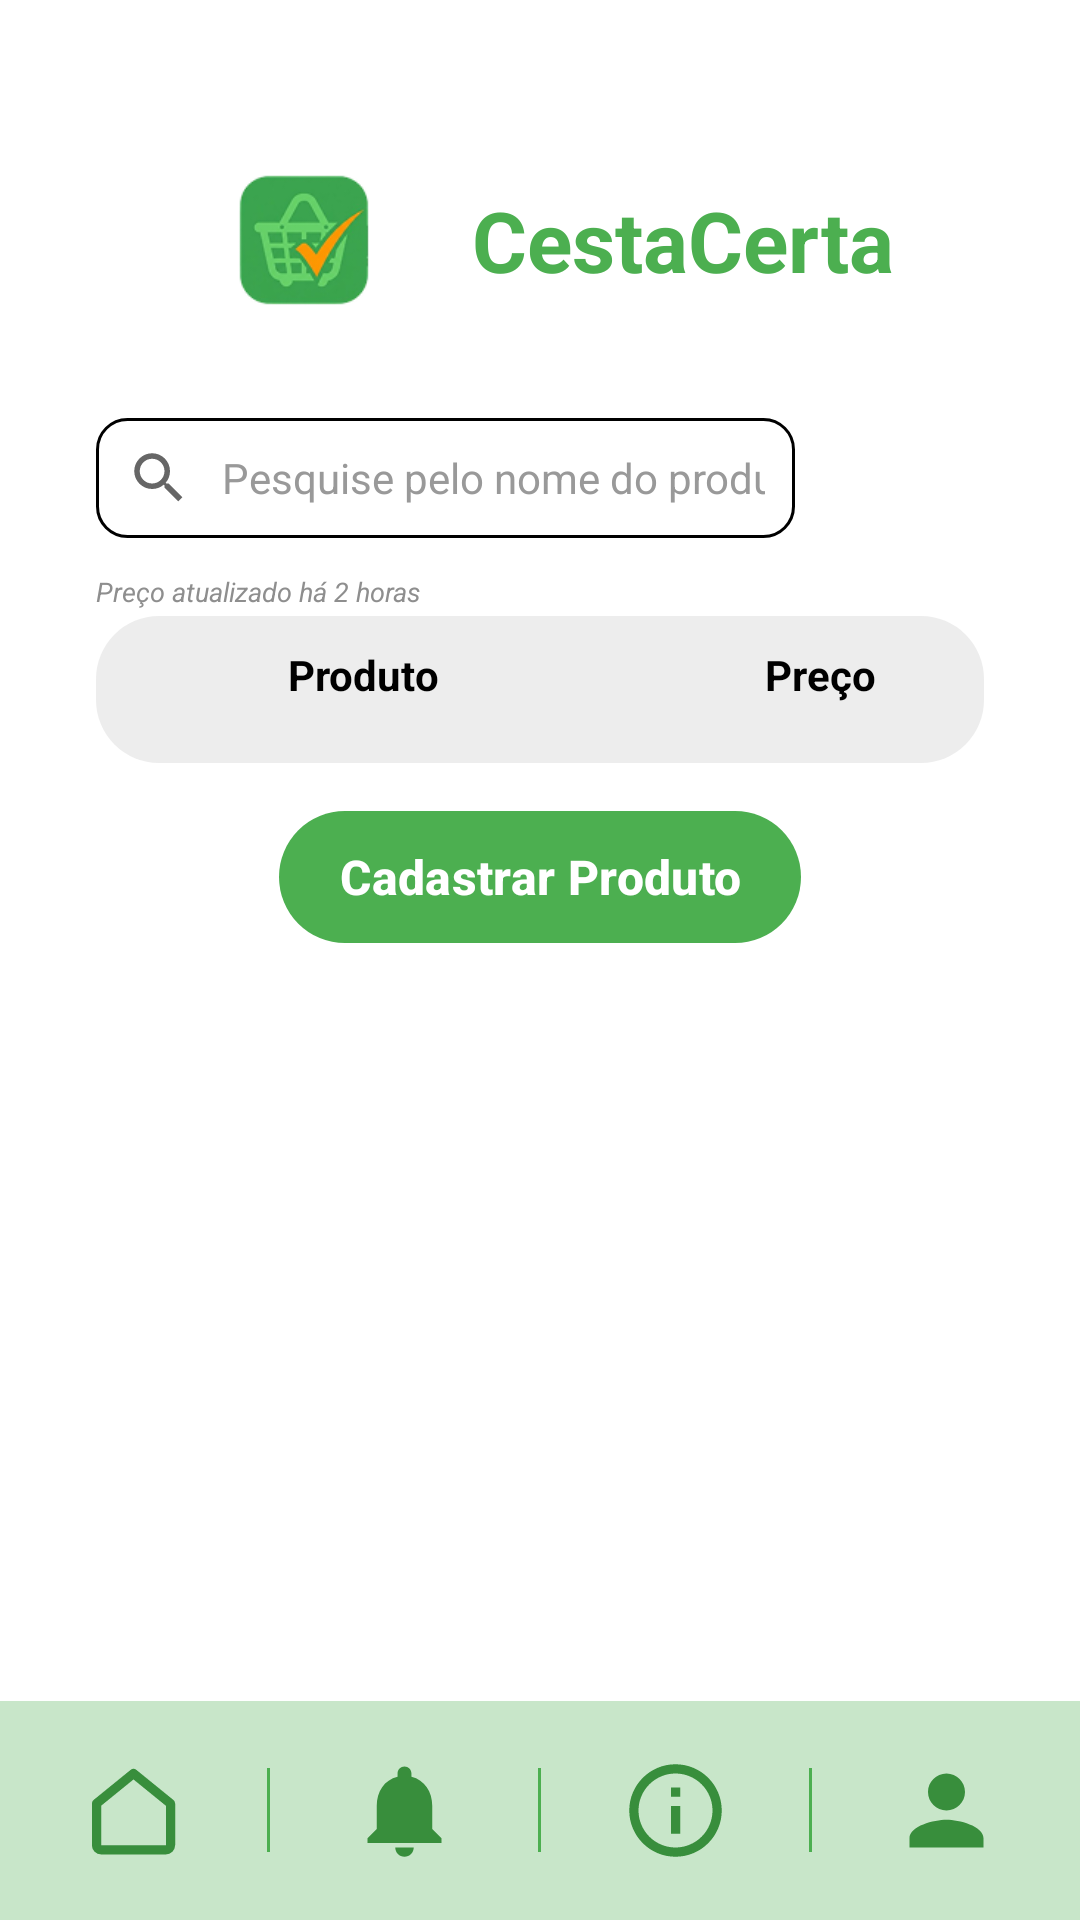

Android layout source for this screen:
<!-- AndroidManifest.xml: application theme Theme.CestaCerta -->
<!-- res/layout/activity_produtos_mercado.xml -->
<?xml version="1.0" encoding="utf-8"?>
<LinearLayout xmlns:android="http://schemas.android.com/apk/res/android"
    xmlns:app="http://schemas.android.com/apk/res-auto"
    xmlns:tools="http://schemas.android.com/tools"
    android:id="@+id/produtos_mercado"
    android:layout_width="match_parent"
    android:layout_height="match_parent"
    android:background="@color/branco"
    android:orientation="vertical">

    <ScrollView
        android:layout_width="match_parent"
        android:layout_height="0dp"
        android:layout_weight="1">

        <LinearLayout
            android:layout_width="match_parent"
            android:layout_height="wrap_content"
            android:orientation="vertical"
            android:padding="@dimen/margem_tela">

            <include layout="@layout/layout_cabecalho" />

            <LinearLayout
                android:layout_width="match_parent"
                android:layout_height="wrap_content"
                android:layout_marginTop="16dp"
                android:gravity="center_vertical"
                android:orientation="horizontal">

                <EditText
                    android:id="@+id/campoBusca"
                    android:layout_width="0dp"
                    android:layout_height="40dp"
                    android:layout_weight="1"
                    android:background="@drawable/bg_caixa_borda"
                    android:drawableStart="@drawable/ic_busca"
                    android:drawablePadding="10dp"
                    android:hint="@string/hint_busca_produto"
                    android:importantForAutofill="no"
                    android:imeOptions="actionSearch"
                    android:inputType="text"
                    android:paddingStart="10dp"
                    android:paddingEnd="10dp"
                    android:textColor="@color/preto"
                    android:textColorHint="#999999"
                    android:textSize="14sp" />

                <ImageView
                    android:id="@+id/ivLogoMercado"
                    android:layout_width="47dp"
                    android:layout_height="47dp"
                    android:layout_marginStart="16dp"
                    android:contentDescription="@string/desc_logo_mercado"
                    android:scaleType="fitCenter"
                    tools:src="@drawable/mercado_hipermais" />
            </LinearLayout>

            <TextView
                android:id="@+id/tvAtualizado"
                android:layout_width="wrap_content"
                android:layout_height="wrap_content"
                android:layout_marginTop="8dp"
                android:text="@string/preco_atualizado"
                android:textColor="@color/cinza_texto"
                android:textSize="9sp"
                android:textStyle="italic" />

            <LinearLayout
                android:layout_width="match_parent"
                android:layout_height="wrap_content"
                android:layout_marginTop="2dp"
                android:background="@drawable/bg_painel_cinza"
                android:orientation="vertical"
                android:paddingStart="16dp"
                android:paddingTop="10dp"
                android:paddingEnd="16dp"
                android:paddingBottom="20dp">

                <LinearLayout
                    android:layout_width="match_parent"
                    android:layout_height="wrap_content"
                    android:orientation="horizontal"
                    android:paddingStart="48dp"
                    android:paddingEnd="20dp">

                    <TextView
                        android:layout_width="0dp"
                        android:layout_height="wrap_content"
                        android:layout_weight="1"
                        android:text="@string/produto_label"
                        android:textColor="@color/preto"
                        android:textSize="14sp"
                        android:textStyle="bold" />

                    <TextView
                        android:layout_width="wrap_content"
                        android:layout_height="wrap_content"
                        android:text="@string/preco_label"
                        android:textColor="@color/preto"
                        android:textSize="14sp"
                        android:textStyle="bold" />
                </LinearLayout>

                <LinearLayout
                    android:id="@+id/listaProdutos"
                    android:layout_width="match_parent"
                    android:layout_height="wrap_content"
                    android:orientation="vertical" />

                <TextView
                    android:id="@+id/tvListaVazia"
                    android:layout_width="match_parent"
                    android:layout_height="wrap_content"
                    android:layout_marginTop="24dp"
                    android:gravity="center"
                    android:text="@string/nenhum_produto"
                    android:textColor="@color/cinza_texto"
                    android:textStyle="italic"
                    android:visibility="gone" />
            </LinearLayout>

            <com.google.android.material.button.MaterialButton
                android:id="@+id/btnCadastrarProduto"
                android:layout_width="wrap_content"
                android:layout_height="@dimen/altura_botao"
                android:layout_gravity="center_horizontal"
                android:layout_marginTop="12dp"
                android:paddingHorizontal="20dp"
                android:text="@string/cadastrar_produto"
                android:textColor="@color/branco"
                android:textSize="@dimen/texto_rotulo"
                android:textStyle="bold"
                app:backgroundTint="@color/verde_primario"
                app:cornerRadius="26dp" />
        </LinearLayout>
    </ScrollView>

    <include layout="@layout/layout_barra_inferior" />
</LinearLayout>
<!-- res/layout/layout_cabecalho.xml (included above) -->
<?xml version="1.0" encoding="utf-8"?>
<LinearLayout xmlns:android="http://schemas.android.com/apk/res/android"
    android:layout_width="wrap_content"
    android:layout_height="wrap_content"
    android:layout_gravity="center_horizontal"
    android:layout_marginTop="8dp"
    android:gravity="center_vertical"
    android:orientation="horizontal">

    <ImageView
        android:layout_width="@dimen/tamanho_logo_cadastro"
        android:layout_height="@dimen/tamanho_logo_cadastro"
        android:contentDescription="@string/desc_logo"
        android:src="@drawable/logo_grande_clean" />

    <TextView
        android:layout_width="wrap_content"
        android:layout_height="wrap_content"
        android:layout_marginStart="16dp"
        android:text="@string/app_name"
        android:textColor="@color/verde_primario"
        android:textSize="@dimen/texto_titulo"
        android:textStyle="bold" />
</LinearLayout>
<!-- res/layout/layout_barra_inferior.xml (included above) -->
<?xml version="1.0" encoding="utf-8"?>
<LinearLayout xmlns:android="http://schemas.android.com/apk/res/android"
    android:id="@+id/barraInferior"
    android:layout_width="match_parent"
    android:layout_height="73dp"
    android:background="@color/verde_claro"
    android:gravity="center_vertical"
    android:orientation="horizontal">

    <ImageButton
        android:id="@+id/btnInicio"
        android:layout_width="0dp"
        android:layout_height="match_parent"
        android:layout_weight="1"
        android:background="?attr/selectableItemBackgroundBorderless"
        android:contentDescription="Início"
        android:padding="18dp"
        android:scaleType="fitCenter"
        android:src="@drawable/nav_inicio" />

    <View
        android:layout_width="1dp"
        android:layout_height="28dp"
        android:background="@color/verde" />

    <ImageButton
        android:id="@+id/btnNotificacoes"
        android:layout_width="0dp"
        android:layout_height="match_parent"
        android:layout_weight="1"
        android:background="?attr/selectableItemBackgroundBorderless"
        android:contentDescription="Notificações"
        android:padding="18dp"
        android:scaleType="fitCenter"
        android:src="@drawable/nav_notificacoes" />

    <View
        android:layout_width="1dp"
        android:layout_height="28dp"
        android:background="@color/verde" />

    <ImageButton
        android:id="@+id/btnSobre"
        android:layout_width="0dp"
        android:layout_height="match_parent"
        android:layout_weight="1"
        android:background="?attr/selectableItemBackgroundBorderless"
        android:contentDescription="Sobre nós"
        android:padding="18dp"
        android:scaleType="fitCenter"
        android:src="@drawable/nav_sobre" />

    <View
        android:layout_width="1dp"
        android:layout_height="28dp"
        android:background="@color/verde" />

    <ImageButton
        android:id="@+id/btnPerfil"
        android:layout_width="0dp"
        android:layout_height="match_parent"
        android:layout_weight="1"
        android:background="?attr/selectableItemBackgroundBorderless"
        android:contentDescription="Perfil"
        android:padding="18dp"
        android:scaleType="fitCenter"
        android:src="@drawable/nav_perfil" />
</LinearLayout>
<!-- resources referenced by this layout -->
<resources>
  <color name="branco">#FFFFFF</color>
  <color name="cinza_texto">#8E8E8E</color>
  <color name="preto">#000000</color>
  <color name="verde">#FF4CAF50</color>
  <color name="verde_claro">#FFC8E6C9</color>
  <color name="verde_primario">#4CAF50</color>
  <dimen name="altura_botao">52dp</dimen>
  <dimen name="margem_tela">32dp</dimen>
  <dimen name="tamanho_logo_cadastro">80dp</dimen>
  <dimen name="texto_rotulo">16sp</dimen>
  <dimen name="texto_titulo">28sp</dimen>
  <!-- drawable bg_caixa_borda (drawable) -->
  <?xml version="1.0" encoding="utf-8"?>
  <shape xmlns:android="http://schemas.android.com/apk/res/android"
      android:shape="rectangle">
      <solid android:color="@color/white" />
      <stroke
          android:width="1dp"
          android:color="@color/black" />
      <corners android:radius="10dp" />
  </shape>
  <!-- drawable bg_painel_cinza (drawable) -->
  <?xml version="1.0" encoding="utf-8"?>
  <shape xmlns:android="http://schemas.android.com/apk/res/android"
      android:shape="rectangle">
      <solid android:color="#7AD9D9D9" />
      <corners android:radius="21dp" />
  </shape>
  <!-- drawable nav_inicio (drawable) -->
  <?xml version="1.0" encoding="utf-8"?>
  <vector xmlns:android="http://schemas.android.com/apk/res/android"
      android:width="32dp"
      android:height="32dp"
      android:viewportWidth="24"
      android:viewportHeight="24">
      <path
          android:pathData="M4,10.5L12,4L20,10.5V19.5A1,1 0,0 1,19,20.5H5A1,1 0,0 1,4,19.5Z"
          android:fillColor="#00000000"
          android:strokeColor="#FF388E3C"
          android:strokeWidth="2"
          android:strokeLineCap="round"
          android:strokeLineJoin="round" />
  </vector>
  <!-- drawable nav_notificacoes (drawable) -->
  <?xml version="1.0" encoding="utf-8"?>
  <vector xmlns:android="http://schemas.android.com/apk/res/android"
      android:width="32dp"
      android:height="32dp"
      android:viewportWidth="24"
      android:viewportHeight="24">
      <path
          android:pathData="M12,22c1.1,0 2,-0.9 2,-2h-4c0,1.1 0.89,2 2,2zM18,16v-5c0,-3.07 -1.64,-5.64 -4.5,-6.32V4c0,-0.83 -0.67,-1.5 -1.5,-1.5s-1.5,0.67 -1.5,1.5v0.68C7.63,5.36 6,7.92 6,11v5l-2,2v1h16v-1l-2,-2z"
          android:fillColor="#FF388E3C" />
  </vector>
  <!-- drawable nav_perfil (drawable) -->
  <?xml version="1.0" encoding="utf-8"?>
  <vector xmlns:android="http://schemas.android.com/apk/res/android"
      android:width="32dp"
      android:height="32dp"
      android:viewportWidth="24"
      android:viewportHeight="24">
      <path
          android:pathData="M12,12c2.21,0 4,-1.79 4,-4s-1.79,-4 -4,-4 -4,1.79 -4,4 1.79,4 4,4zM12,14c-2.67,0 -8,1.34 -8,4v2h16v-2c0,-2.66 -5.33,-4 -8,-4z"
          android:fillColor="#FF388E3C" />
  </vector>
  <!-- drawable nav_sobre (drawable) -->
  <?xml version="1.0" encoding="utf-8"?>
  <vector xmlns:android="http://schemas.android.com/apk/res/android"
      android:width="32dp"
      android:height="32dp"
      android:viewportWidth="24"
      android:viewportHeight="24">
      <path
          android:pathData="M11,7h2v2h-2zM11,11h2v6h-2zM12,2C6.48,2 2,6.48 2,12s4.48,10 10,10 10,-4.48 10,-10S17.52,2 12,2zM12,20c-4.41,0 -8,-3.59 -8,-8s3.59,-8 8,-8 8,3.59 8,8 -3.59,8 -8,8z"
          android:fillColor="#FF388E3C" />
  </vector>
  <string name="app_name">CestaCerta</string>
  <string name="cadastrar_produto">Cadastrar Produto</string>
  <string name="desc_logo">Logo do Cesta Certa</string>
  <string name="desc_logo_mercado">Logo do mercado</string>
  <string name="hint_busca_produto">Pesquise pelo nome do produto</string>
  <string name="nenhum_produto">Nenhum produto encontrado</string>
  <string name="preco_atualizado">Preço atualizado há 2 horas</string>
  <string name="preco_label">Preço</string>
  <string name="produto_label">Produto</string>
  <style name="Theme.CestaCerta" parent="Base.Theme.CestaCerta" />
  <color name="white">#FFFFFFFF</color>
  <color name="black">#FF000000</color>
  <style name="Base.Theme.CestaCerta" parent="Theme.Material3.DayNight.NoActionBar">
          
          
      </style>
</resources>
